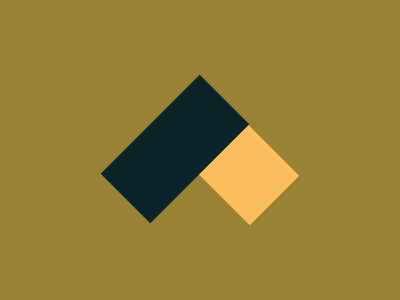

Give the HTML and CSS whose rendering is this image.

<!DOCTYPE html>
<html lang="en">

<head>
    <meta name="viewport" content="width=device-width, initial-scale=1.0">
    <title>#162. Upwards</title>
    <style>
        * {
            background: #998235
        }

        p {
            position: fixed;
            background: #FCBE5C;
            padding: 35px 70px;
            transform: rotate(45deg);
            margin: 108px 147px
        }

        .a {
            background: #0B2429;
            transform: rotate(-45deg);
            margin: 106px 97px
        }
    </style>
</head>

<body>
    <p></p>
    <p class='a'></p>
</body>

</html>